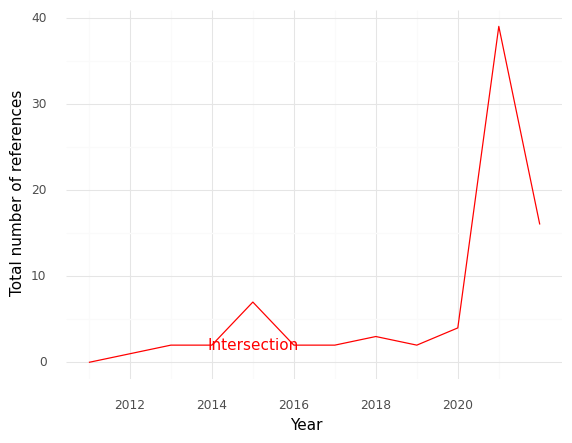

Source data for this figure (header and first rows):
, Year, intersection
0, 2011, 0.0
1, 2012, 1.0
2, 2013, 2.0
3, 2014, 2.0
4, 2015, 7.0
5, 2016, 2.0
6, 2017, 2.0
7, 2018, 3.0
8, 2019, 2.0
9, 2020, 4.0
10, 2021, 39.0
11, 2022, 16.0
